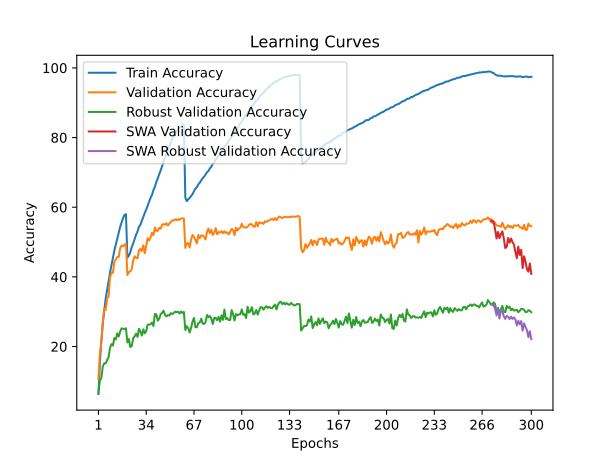

Source data for this figure (header and first rows):
time; train_accuracy; train_loss; valid_accuracy; valid_loss; valid_accuracy_robust; valid_accuracy_swa; valid_accuracy_robust_swa
57008,2025; 6,3775; 4,7343; 10,5650; 4,4301; 6,7931; 10,5650; 6,7931
117376,4113; 15,3163; 4,1429; 18,1100; 4,0742; 10,3448; 18,1100; 10,3448
117494,9116; 21,6863; 3,8249; 21,0250; 3,9351; 10,8276; 21,0250; 10,8276
117612,6426; 26,5925; 3,6055; 27,0550; 3,7059; 14,3103; 27,0550; 14,3103
117730,2367; 30,3788; 3,4391; 30,9550; 3,5487; 15,2069; 30,9550; 15,2069
117848,4732; 33,8000; 3,3025; 30,4950; 3,5944; 15,1379; 30,4950; 15,1379
117965,3844; 36,2788; 3,1942; 33,7550; 3,4353; 16,1724; 33,7550; 16,1724
118082,3647; 38,7925; 3,0872; 34,3050; 3,4708; 16,8621; 34,3050; 16,8621
118199,9177; 41,2413; 2,9905; 39,9050; 3,2131; 19,6552; 39,9050; 19,6552
118317,1889; 43,4150; 2,9126; 41,2200; 3,1611; 20,6897; 41,2200; 20,6897
118434,7915; 45,5225; 2,8299; 41,1350; 3,2196; 20,2759; 41,1350; 20,2759
118552,0292; 47,5875; 2,7533; 44,4300; 3,0844; 22,4138; 44,4300; 22,4138
118669,0980; 49,1912; 2,6898; 44,9350; 3,0870; 22,0690; 44,9350; 22,0690
118787,5042; 50,9438; 2,6231; 45,6900; 3,0629; 23,7586; 45,6900; 23,7586
118904,9035; 52,7413; 2,5606; 45,7150; 3,1135; 22,8966; 45,7150; 22,8966
119023,8954; 54,3963; 2,5047; 48,2750; 2,9798; 24,3103; 48,2750; 24,3103
119144,8806; 55,6200; 2,4606; 49,0000; 2,9632; 25,2414; 49,0000; 25,2414
119264,4158; 56,8687; 2,4241; 48,8100; 2,9821; 25,0690; 48,8100; 25,0690
119382,6662; 57,7938; 2,3956; 49,2500; 2,9700; 25,0690; 49,2500; 25,0690
119500,0562; 58,0087; 2,3822; 49,4800; 2,9484; 25,2414; 49,4800; 25,2414
119618,5069; 45,4875; 2,8248; 40,5150; 3,2407; 21,1724; 40,5150; 21,1724
119736,6985; 46,0962; 2,8021; 41,3700; 3,1629; 22,1724; 41,3700; 22,1724
119857,1491; 47,0425; 2,7532; 41,5600; 3,1794; 19,8621; 41,5600; 19,8621
119976,8231; 48,5925; 2,7117; 42,2700; 3,1664; 20,1034; 42,2700; 20,1034
120098,2086; 49,5913; 2,6635; 44,6700; 3,0859; 22,4138; 44,6700; 22,4138
120219,7411; 50,8312; 2,6228; 45,9350; 3,0482; 22,8966; 45,9350; 22,8966
120343,2971; 52,1050; 2,5757; 45,5000; 2,9998; 23,6897; 45,5000; 23,6897
120465,0254; 53,0425; 2,5367; 45,3150; 3,1140; 22,7586; 45,3150; 22,7586
120585,9048; 54,3912; 2,4933; 47,6500; 2,9689; 25,1034; 47,6500; 25,1034
120711,0358; 54,9487; 2,4559; 48,0100; 2,9312; 24,3103; 48,0100; 24,3103
120832,3130; 56,1850; 2,4196; 47,4300; 2,9833; 23,1379; 47,4300; 23,1379
120955,4660; 57,2037; 2,3812; 49,0850; 2,9257; 24,9310; 49,0850; 24,9310
121077,3026; 58,3687; 2,3379; 46,7700; 3,0355; 23,7931; 46,7700; 23,7931
121196,7886; 59,3200; 2,3075; 48,9600; 2,9480; 24,4483; 48,9600; 24,4483
121317,8329; 60,4125; 2,2676; 51,1100; 2,8537; 26,2759; 51,1100; 26,2759
121433,5664; 61,4988; 2,2295; 50,4200; 2,8925; 26,2759; 50,4200; 26,2759
121549,9350; 62,7150; 2,1901; 51,3250; 2,8640; 26,4138; 51,3250; 26,4138
121667,5745; 63,5337; 2,1545; 52,6450; 2,8079; 26,8966; 52,6450; 26,8966
121785,8629; 64,9650; 2,1187; 51,9600; 2,8020; 25,8966; 51,9600; 25,8966
121904,7124; 65,8888; 2,0816; 54,1800; 2,7667; 29,3448; 54,1800; 29,3448
122024,2106; 67,2537; 2,0404; 53,1850; 2,8285; 29,2414; 53,1850; 29,2414
122142,7966; 68,3125; 2,0009; 53,2650; 2,8170; 27,4138; 53,2650; 27,4138
122263,7339; 69,5238; 1,9634; 54,0850; 2,7689; 28,0345; 54,0850; 28,0345
122391,0798; 70,5662; 1,9278; 53,8500; 2,8248; 29,2759; 53,8500; 29,2759
122514,2693; 71,8475; 1,8922; 55,0300; 2,7839; 29,6897; 55,0300; 29,6897
122635,8828; 73,1275; 1,8535; 55,1650; 2,7990; 30,2759; 55,1650; 30,2759
122757,5783; 74,3575; 1,8150; 54,9500; 2,7881; 29,0345; 54,9500; 29,0345
122875,8753; 75,2387; 1,7853; 55,3750; 2,7755; 28,6552; 55,3750; 28,6552
122998,8337; 76,4850; 1,7503; 54,7350; 2,7963; 29,0345; 54,7350; 29,0345
123118,2626; 77,4875; 1,7236; 55,3400; 2,7747; 28,8966; 55,3400; 28,8966
123242,2467; 78,5575; 1,6916; 55,7700; 2,7422; 29,5862; 55,7700; 29,5862
123366,9086; 79,6550; 1,6610; 56,2100; 2,7531; 29,3103; 56,2100; 29,3103
123488,9997; 80,3863; 1,6422; 56,2250; 2,7546; 29,6207; 56,2250; 29,6207
123611,2805; 80,9900; 1,6189; 56,4950; 2,7343; 30,0345; 56,4950; 30,0345
123732,6179; 81,7712; 1,6009; 56,2800; 2,7456; 29,8621; 56,2800; 29,8621
123863,0788; 82,4712; 1,5827; 56,5950; 2,7296; 30,0000; 56,5950; 30,0000
124002,4572; 82,8525; 1,5712; 56,3500; 2,7513; 29,4828; 56,3500; 29,4828
124125,5555; 83,0700; 1,5640; 56,7950; 2,7370; 30,0690; 56,7950; 30,0690
124251,6557; 83,4688; 1,5571; 56,7600; 2,7368; 29,6552; 56,7600; 29,6552
124389,6579; 83,6750; 1,5500; 56,7600; 2,7245; 29,9310; 56,7600; 29,9310
... 240 more rows
